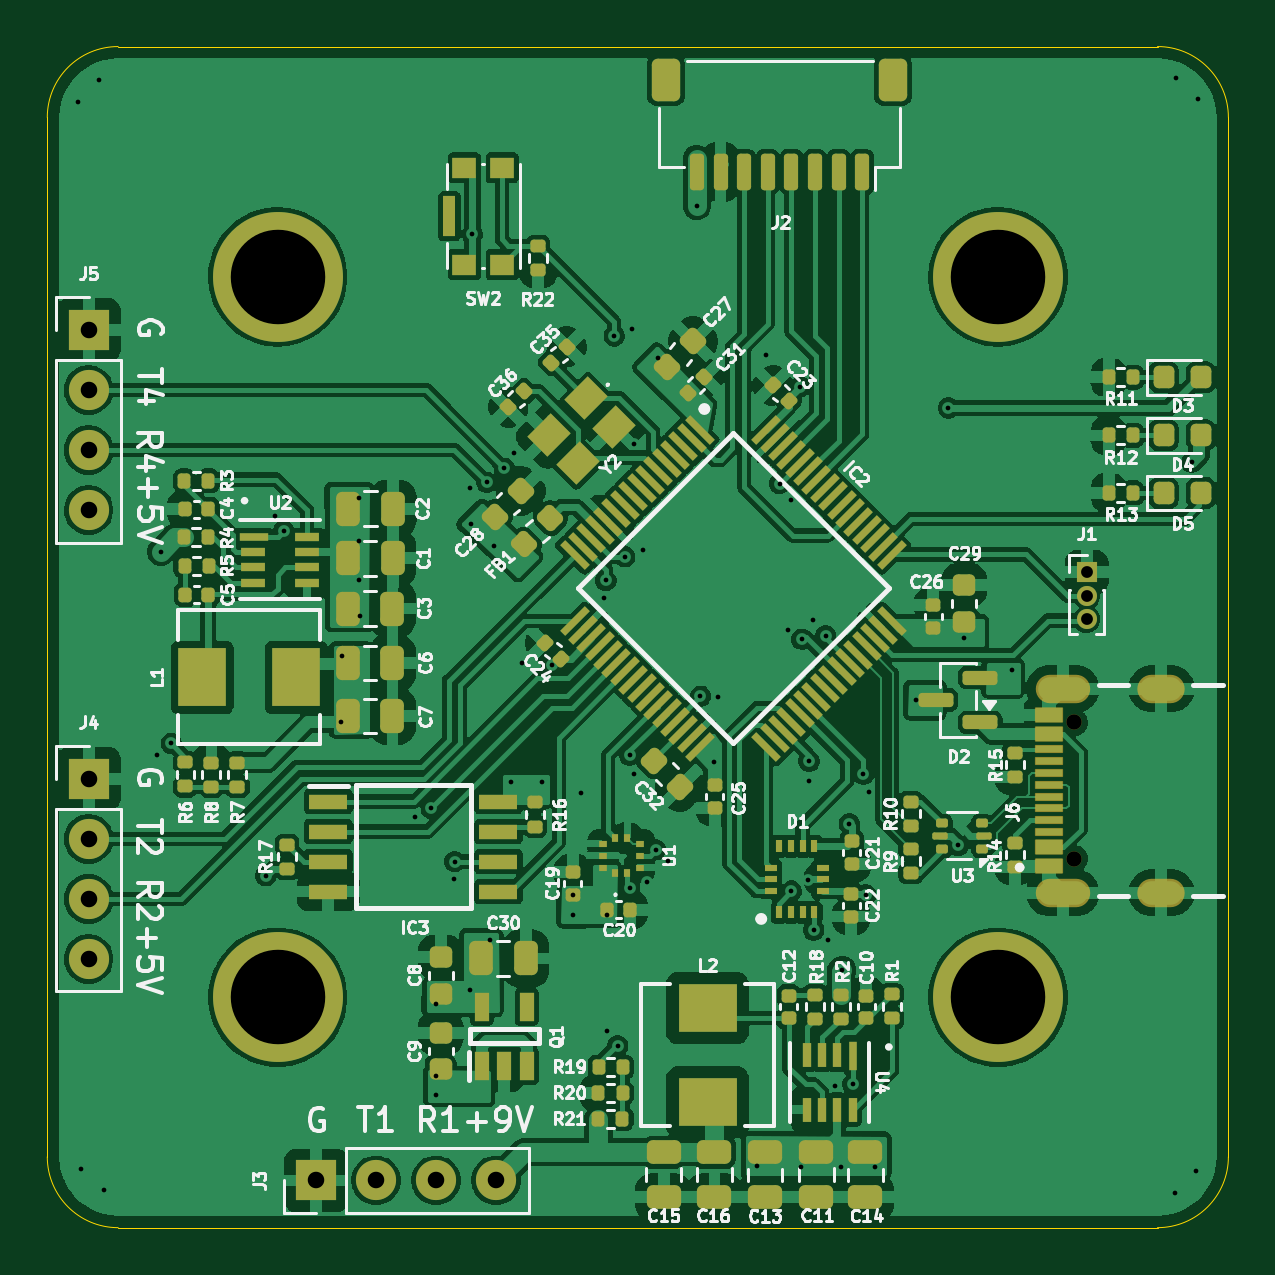
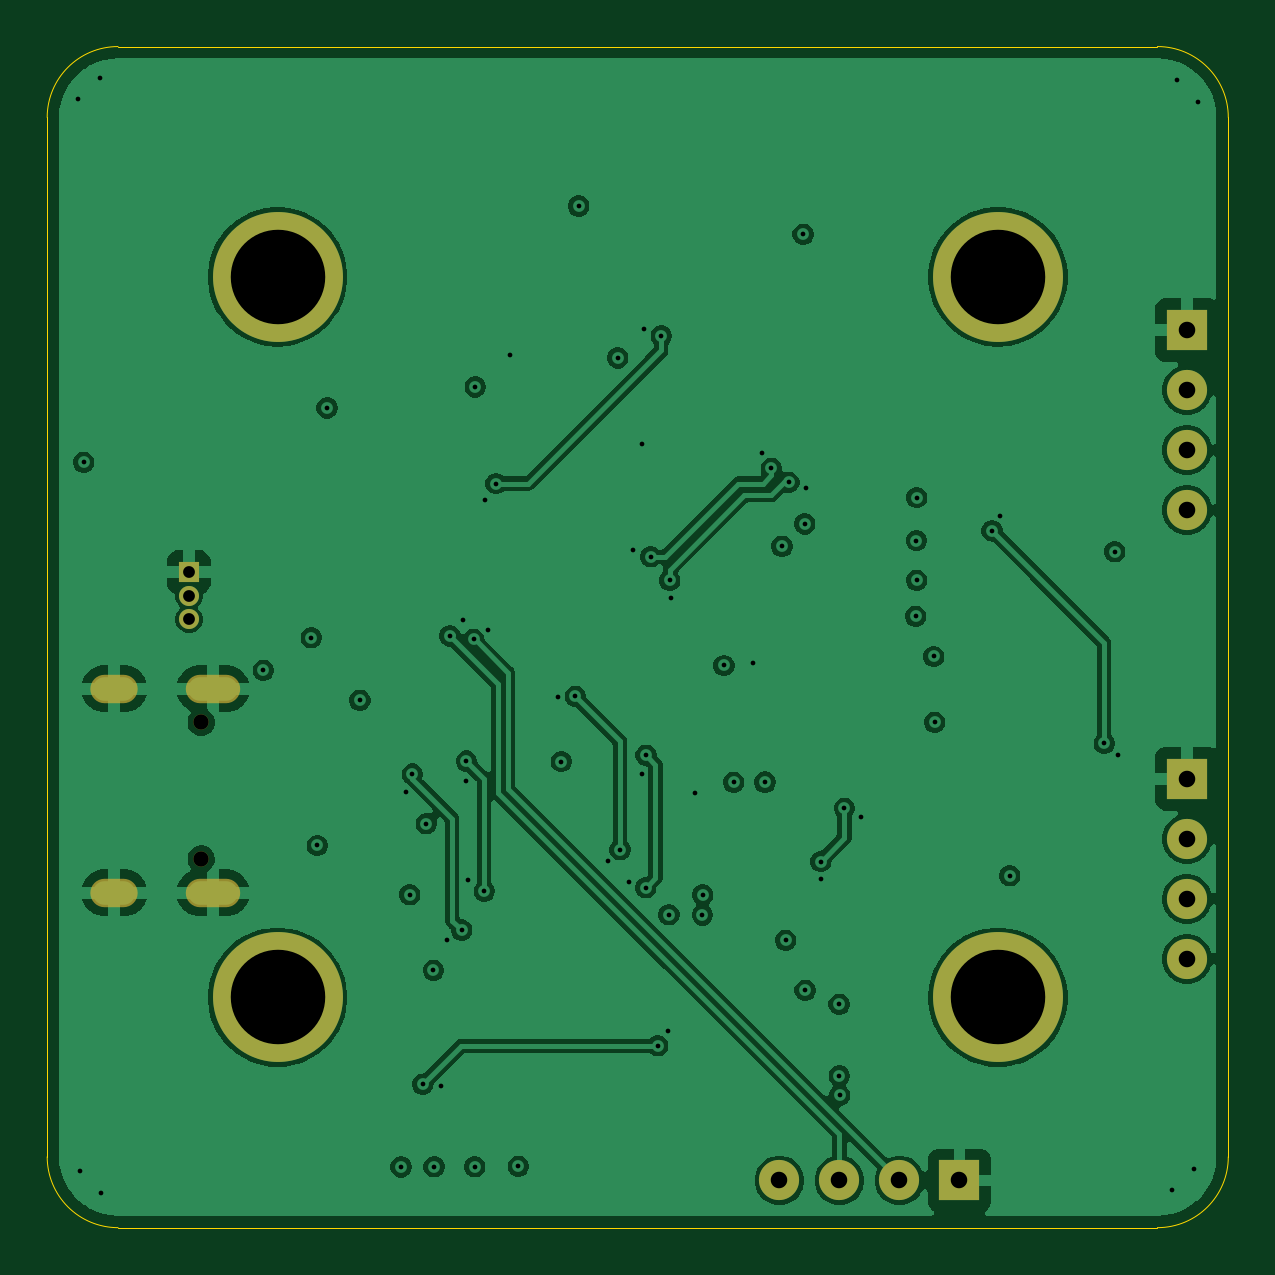
Circuit board: 15 layer files. Board 50.0 x 50.0 mm.
- bottom_copper: flight_controller-B_Cu.gbr (106083 bytes)
- bottom_mask: flight_controller-B_Mask.gbr (1607 bytes)
- paste: flight_controller-B_Paste.gbr (500 bytes)
- bottom_silk: flight_controller-B_Silkscreen.gbr (501 bytes)
- outline: flight_controller-Edge_Cuts.gbr (1040 bytes)
- top_copper: flight_controller-F_Cu.gbr (278437 bytes)
- top_mask: flight_controller-F_Mask.gbr (14747 bytes)
- paste: flight_controller-F_Paste.gbr (13273 bytes)
- top_silk: flight_controller-F_Silkscreen.gbr (135843 bytes)
- inner_copper: flight_controller-In1_Cu.gbr (101361 bytes)
- inner_copper: flight_controller-In2_Cu.gbr (101652 bytes)
- inner_copper: flight_controller-In3_Cu.gbr (109399 bytes)
- inner_copper: flight_controller-In4_Cu.gbr (118075 bytes)
- drill: flight_controller-NPTH.drl (407 bytes)
- drill: flight_controller-PTH.drl (2639 bytes)

=== bottom_copper: flight_controller-B_Cu.gbr (106083 bytes, source omitted) ===
=== bottom_mask: flight_controller-B_Mask.gbr ===
%TF.GenerationSoftware,KiCad,Pcbnew,9.0.7-9.0.7~ubuntu24.04.1*%
%TF.CreationDate,2026-06-16T01:14:12+02:00*%
%TF.ProjectId,flight_controller,666c6967-6874-45f6-936f-6e74726f6c6c,rev?*%
%TF.SameCoordinates,Original*%
%TF.FileFunction,Soldermask,Bot*%
%TF.FilePolarity,Negative*%
%FSLAX46Y46*%
G04 Gerber Fmt 4.6, Leading zero omitted, Abs format (unit mm)*
G04 Created by KiCad (PCBNEW 9.0.7-9.0.7~ubuntu24.04.1) date 2026-06-16 01:14:12*
%MOMM*%
%LPD*%
G01*
G04 APERTURE LIST*
%ADD10R,1.700000X1.700000*%
%ADD11C,1.700000*%
%ADD12C,5.500000*%
%ADD13R,0.850000X0.850000*%
%ADD14C,0.850000*%
%ADD15C,0.650000*%
%ADD16O,2.304000X1.204000*%
%ADD17O,2.004000X1.204000*%
G04 APERTURE END LIST*
D10*
%TO.C,J5*%
X151250000Y-92000000D03*
D11*
X151250000Y-94540000D03*
X151250000Y-97080000D03*
X151250000Y-99620000D03*
%TD*%
D10*
%TO.C,J3*%
X160880000Y-128000000D03*
D11*
X163420000Y-128000000D03*
X165960000Y-128000000D03*
X168500000Y-128000000D03*
%TD*%
D10*
%TO.C,J4*%
X151250000Y-111000000D03*
D11*
X151250000Y-113540000D03*
X151250000Y-116080000D03*
X151250000Y-118620000D03*
%TD*%
D12*
%TO.C,REF\u002A\u002A*%
X189750000Y-120250000D03*
%TD*%
%TO.C,REF\u002A\u002A*%
X159250000Y-89750000D03*
%TD*%
%TO.C,REF\u002A\u002A*%
X159250000Y-120250000D03*
%TD*%
D13*
%TO.C,J1*%
X193500000Y-102250000D03*
D14*
X193500000Y-103250000D03*
X193500000Y-104250000D03*
%TD*%
D12*
%TO.C,REF\u002A\u002A*%
X189750000Y-89750000D03*
%TD*%
D15*
%TO.C,J6*%
X192982500Y-114390000D03*
X192982500Y-108610000D03*
D16*
X192482500Y-115820000D03*
X192482500Y-107180000D03*
D17*
X196662500Y-115820000D03*
X196662500Y-107180000D03*
%TD*%
M02*

=== paste: flight_controller-B_Paste.gbr ===
%TF.GenerationSoftware,KiCad,Pcbnew,9.0.7-9.0.7~ubuntu24.04.1*%
%TF.CreationDate,2026-06-16T01:14:12+02:00*%
%TF.ProjectId,flight_controller,666c6967-6874-45f6-936f-6e74726f6c6c,rev?*%
%TF.SameCoordinates,Original*%
%TF.FileFunction,Paste,Bot*%
%TF.FilePolarity,Positive*%
%FSLAX46Y46*%
G04 Gerber Fmt 4.6, Leading zero omitted, Abs format (unit mm)*
G04 Created by KiCad (PCBNEW 9.0.7-9.0.7~ubuntu24.04.1) date 2026-06-16 01:14:12*
%MOMM*%
%LPD*%
G01*
G04 APERTURE LIST*
G04 APERTURE END LIST*
M02*

=== bottom_silk: flight_controller-B_Silkscreen.gbr ===
%TF.GenerationSoftware,KiCad,Pcbnew,9.0.7-9.0.7~ubuntu24.04.1*%
%TF.CreationDate,2026-06-16T01:14:12+02:00*%
%TF.ProjectId,flight_controller,666c6967-6874-45f6-936f-6e74726f6c6c,rev?*%
%TF.SameCoordinates,Original*%
%TF.FileFunction,Legend,Bot*%
%TF.FilePolarity,Positive*%
%FSLAX46Y46*%
G04 Gerber Fmt 4.6, Leading zero omitted, Abs format (unit mm)*
G04 Created by KiCad (PCBNEW 9.0.7-9.0.7~ubuntu24.04.1) date 2026-06-16 01:14:12*
%MOMM*%
%LPD*%
G01*
G04 APERTURE LIST*
G04 APERTURE END LIST*
M02*

=== outline: flight_controller-Edge_Cuts.gbr ===
%TF.GenerationSoftware,KiCad,Pcbnew,9.0.7-9.0.7~ubuntu24.04.1*%
%TF.CreationDate,2026-06-16T01:14:12+02:00*%
%TF.ProjectId,flight_controller,666c6967-6874-45f6-936f-6e74726f6c6c,rev?*%
%TF.SameCoordinates,Original*%
%TF.FileFunction,Profile,NP*%
%FSLAX46Y46*%
G04 Gerber Fmt 4.6, Leading zero omitted, Abs format (unit mm)*
G04 Created by KiCad (PCBNEW 9.0.7-9.0.7~ubuntu24.04.1) date 2026-06-16 01:14:12*
%MOMM*%
%LPD*%
G01*
G04 APERTURE LIST*
%TA.AperFunction,Profile*%
%ADD10C,0.050000*%
%TD*%
G04 APERTURE END LIST*
D10*
X152500000Y-130000000D02*
G75*
G02*
X149500000Y-127000000I0J3000000D01*
G01*
X196500000Y-130000000D02*
X152500000Y-130000000D01*
X199500000Y-127000000D02*
G75*
G02*
X196500000Y-130000000I-3000000J0D01*
G01*
X149500000Y-127000000D02*
X149500000Y-83000000D01*
X199500000Y-83000000D02*
X199500000Y-127000000D01*
X152500000Y-80000000D02*
X196500000Y-80000000D01*
X149500000Y-83000000D02*
G75*
G02*
X152500000Y-80000000I3000000J0D01*
G01*
X196500000Y-80000000D02*
G75*
G02*
X199500000Y-83000000I0J-3000000D01*
G01*
M02*

=== top_copper: flight_controller-F_Cu.gbr (278437 bytes, source omitted) ===
=== top_mask: flight_controller-F_Mask.gbr (14747 bytes, source omitted) ===
=== paste: flight_controller-F_Paste.gbr (13273 bytes, source omitted) ===
=== top_silk: flight_controller-F_Silkscreen.gbr (135843 bytes, source omitted) ===
=== inner_copper: flight_controller-In1_Cu.gbr (101361 bytes, source omitted) ===
=== inner_copper: flight_controller-In2_Cu.gbr (101652 bytes, source omitted) ===
=== inner_copper: flight_controller-In3_Cu.gbr (109399 bytes, source omitted) ===
=== inner_copper: flight_controller-In4_Cu.gbr (118075 bytes, source omitted) ===
=== drill: flight_controller-NPTH.drl ===
M48
; DRILL file {KiCad 9.0.7-9.0.7~ubuntu24.04.1} date 2026-06-16T01:14:10+0200
; FORMAT={-:-/ absolute / metric / decimal}
; #@! TF.CreationDate,2026-06-16T01:14:10+02:00
; #@! TF.GenerationSoftware,Kicad,Pcbnew,9.0.7-9.0.7~ubuntu24.04.1
; #@! TF.FileFunction,NonPlated,1,6,NPTH
FMAT,2
METRIC
; #@! TA.AperFunction,NonPlated,NPTH,ComponentDrill
T1C0.650
%
G90
G05
T1
X192.982Y-108.61
X192.982Y-114.39
M30

=== drill: flight_controller-PTH.drl ===
M48
; DRILL file {KiCad 9.0.7-9.0.7~ubuntu24.04.1} date 2026-06-16T01:14:10+0200
; FORMAT={-:-/ absolute / metric / decimal}
; #@! TF.CreationDate,2026-06-16T01:14:10+02:00
; #@! TF.GenerationSoftware,Kicad,Pcbnew,9.0.7-9.0.7~ubuntu24.04.1
; #@! TF.FileFunction,Plated,1,6,PTH
FMAT,2
METRIC
; #@! TA.AperFunction,Plated,PTH,ViaDrill
T1C0.200
; #@! TA.AperFunction,Plated,PTH,ComponentDrill
T2C0.500
; #@! TA.AperFunction,Plated,PTH,ComponentDrill
T3C0.600
; #@! TA.AperFunction,Plated,PTH,ComponentDrill
T4C0.700
; #@! TA.AperFunction,Plated,PTH,ComponentDrill
T5C4.000
%
G90
G05
T1
X150.782Y-82.36
X150.946Y-127.534
X151.671Y-81.421
X151.884Y-128.423
X154.165Y-109.983
X154.31Y-101.38
X154.75Y-109.5
X158.75Y-115.1
X159.15Y-99.86
X159.5Y-100.5
X161.932Y-108.6
X161.97Y-105.82
X162.69Y-99.09
X162.69Y-102.59
X162.7Y-100.91
X162.73Y-104.12
X165.05Y-112.6
X165.75Y-112.25
X165.955Y-124.387
X165.964Y-123.58
X165.975Y-120.543
X166.733Y-115.235
X166.75Y-114.5
X167.388Y-98.701
X167.415Y-119.95
X167.431Y-100.207
X167.5Y-87.95
X168.1Y-98.45
X168.232Y-117.837
X168.394Y-101.153
X168.85Y-97.85
X169.114Y-111.137
X169.248Y-97.216
X169.603Y-106.089
X170.434Y-111.143
X170.85Y-106.2
X171.75Y-115.91
X171.76Y-116.76
X172.094Y-111.619
X173.088Y-103.359
X173.15Y-102.6
X173.18Y-116.75
X173.212Y-121.69
X173.5Y-92.25
X173.65Y-122.3
X173.95Y-101.6
X174.15Y-110.0
X174.16Y-115.61
X174.242Y-91.951
X174.321Y-110.799
X174.323Y-96.829
X174.701Y-101.298
X174.884Y-115.386
X175.25Y-114.0
X175.35Y-93.18
X175.759Y-114.498
X177.0Y-86.75
X177.15Y-107.5
X177.736Y-110.266
X177.893Y-107.551
X179.56Y-127.4
X179.904Y-93.036
X180.5Y-98.5
X180.85Y-104.7
X180.982Y-99.178
X181.0Y-115.75
X181.38Y-94.41
X181.405Y-127.42
X181.446Y-105.096
X181.685Y-115.286
X181.75Y-110.25
X181.75Y-111.1
X181.894Y-104.286
X181.95Y-117.4
X182.45Y-104.95
X182.564Y-117.817
X182.844Y-123.989
X183.12Y-127.42
X183.15Y-119.1
X183.45Y-112.9
X183.6Y-123.935
X184.05Y-110.8
X184.15Y-115.9
X184.294Y-111.574
X184.52Y-127.43
X186.259Y-107.668
X187.65Y-95.3
X188.069Y-113.82
X188.32Y-105.03
X190.35Y-106.4
X197.225Y-128.529
X197.262Y-81.311
X197.95Y-97.6
X198.114Y-127.591
X198.2Y-82.2
T2
X193.5Y-102.25
X193.5Y-103.25
X193.5Y-104.25
T4
X151.25Y-92.0
X151.25Y-94.54
X151.25Y-97.08
X151.25Y-99.62
X151.25Y-111.0
X151.25Y-113.54
X151.25Y-116.08
X151.25Y-118.62
X160.88Y-128.0
X163.42Y-128.0
X165.96Y-128.0
X168.5Y-128.0
T5
X159.25Y-89.75
X159.25Y-120.25
X189.75Y-89.75
X189.75Y-120.25
T3
G00X191.933Y-107.18
M15
G01X193.032Y-107.18
M16
G05
G00X191.933Y-115.82
M15
G01X193.032Y-115.82
M16
G05
G00X196.262Y-107.18
M15
G01X197.062Y-107.18
M16
G05
G00X196.262Y-115.82
M15
G01X197.062Y-115.82
M16
G05
M30
